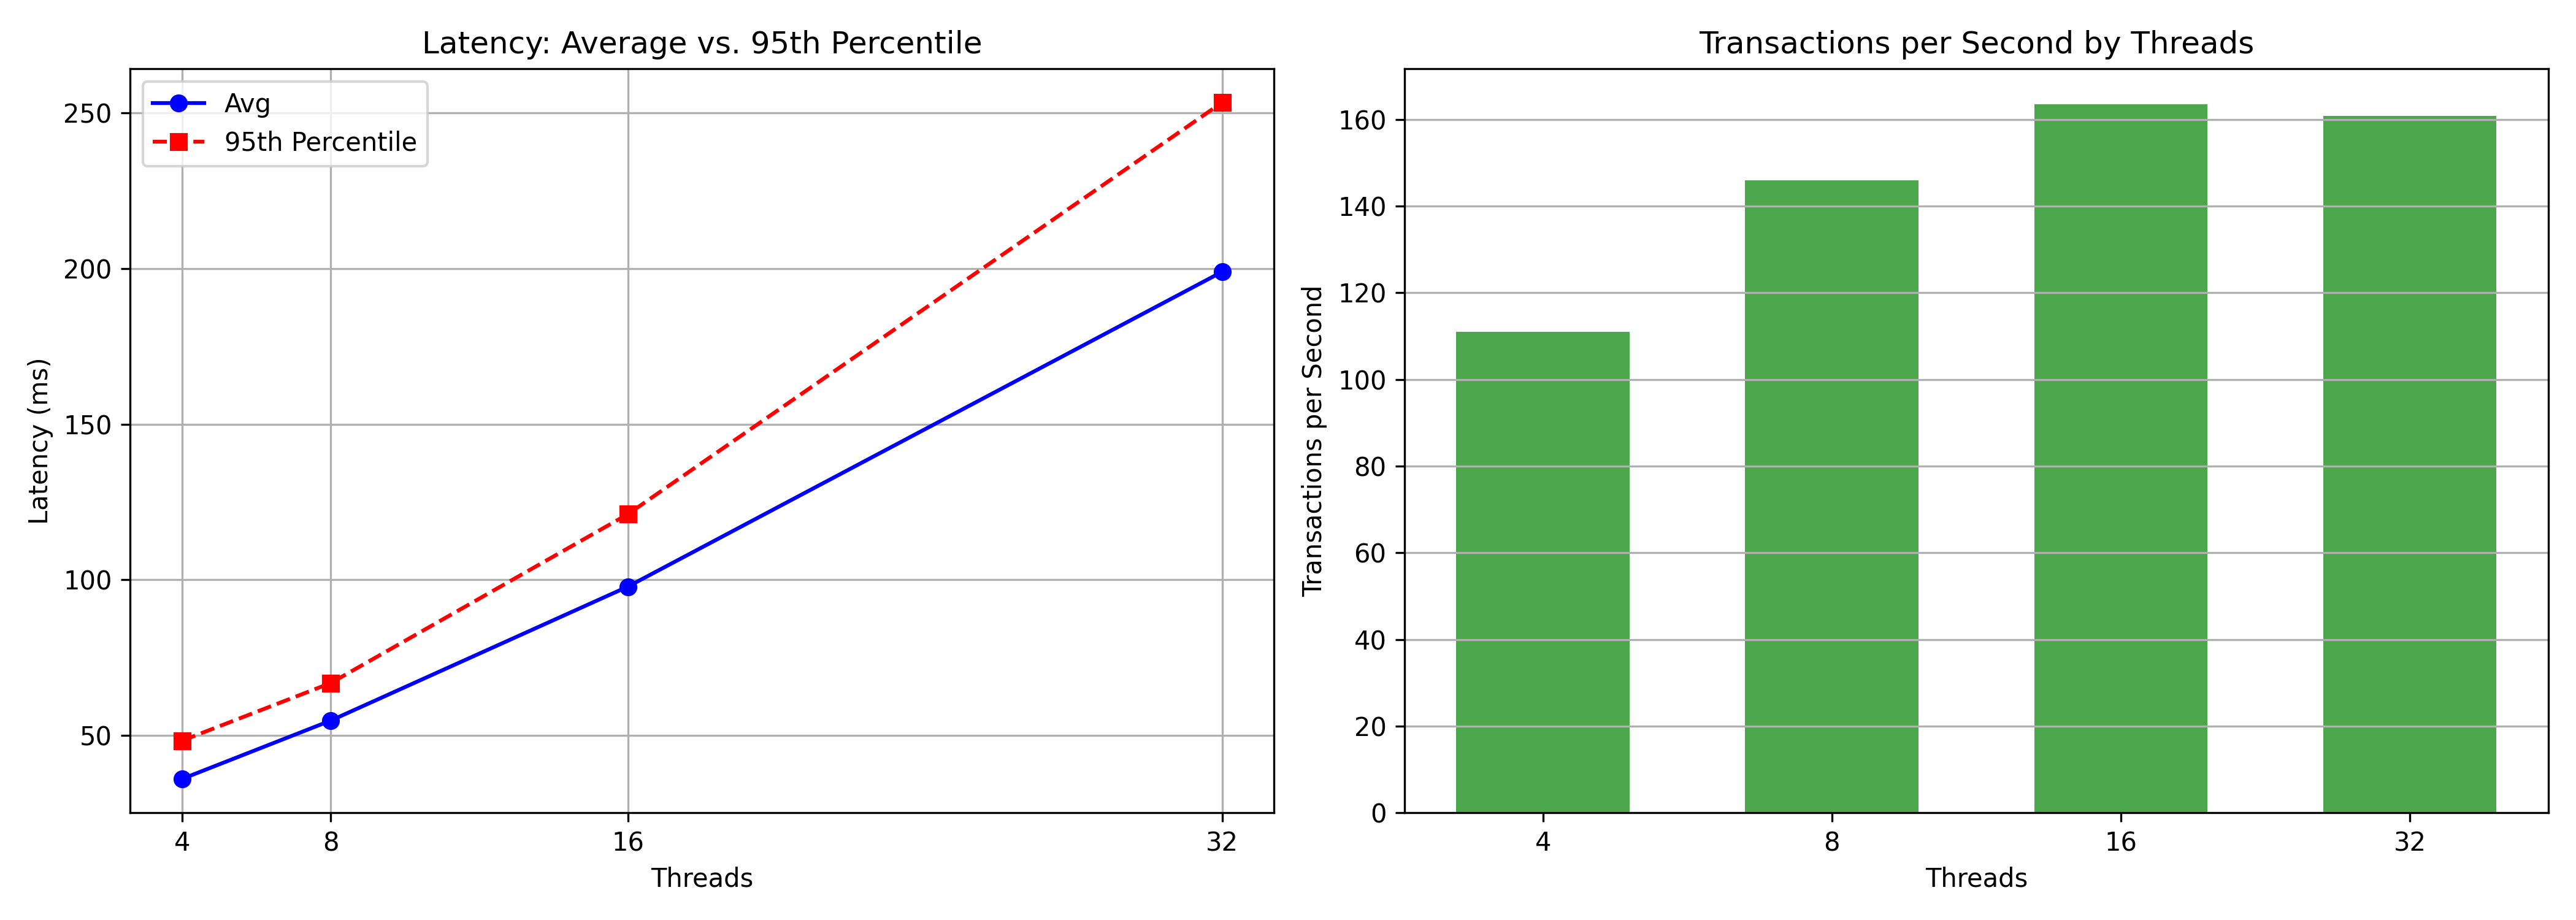

The data file committed next to this chart (first rows):
Threads, Avg, 95th, Transactions
4, 36.05, 48.34, 110.9
8, 54.78, 66.84, 146
16, 97.82, 121.1, 163.5
32, 199, 253.3, 160.8
